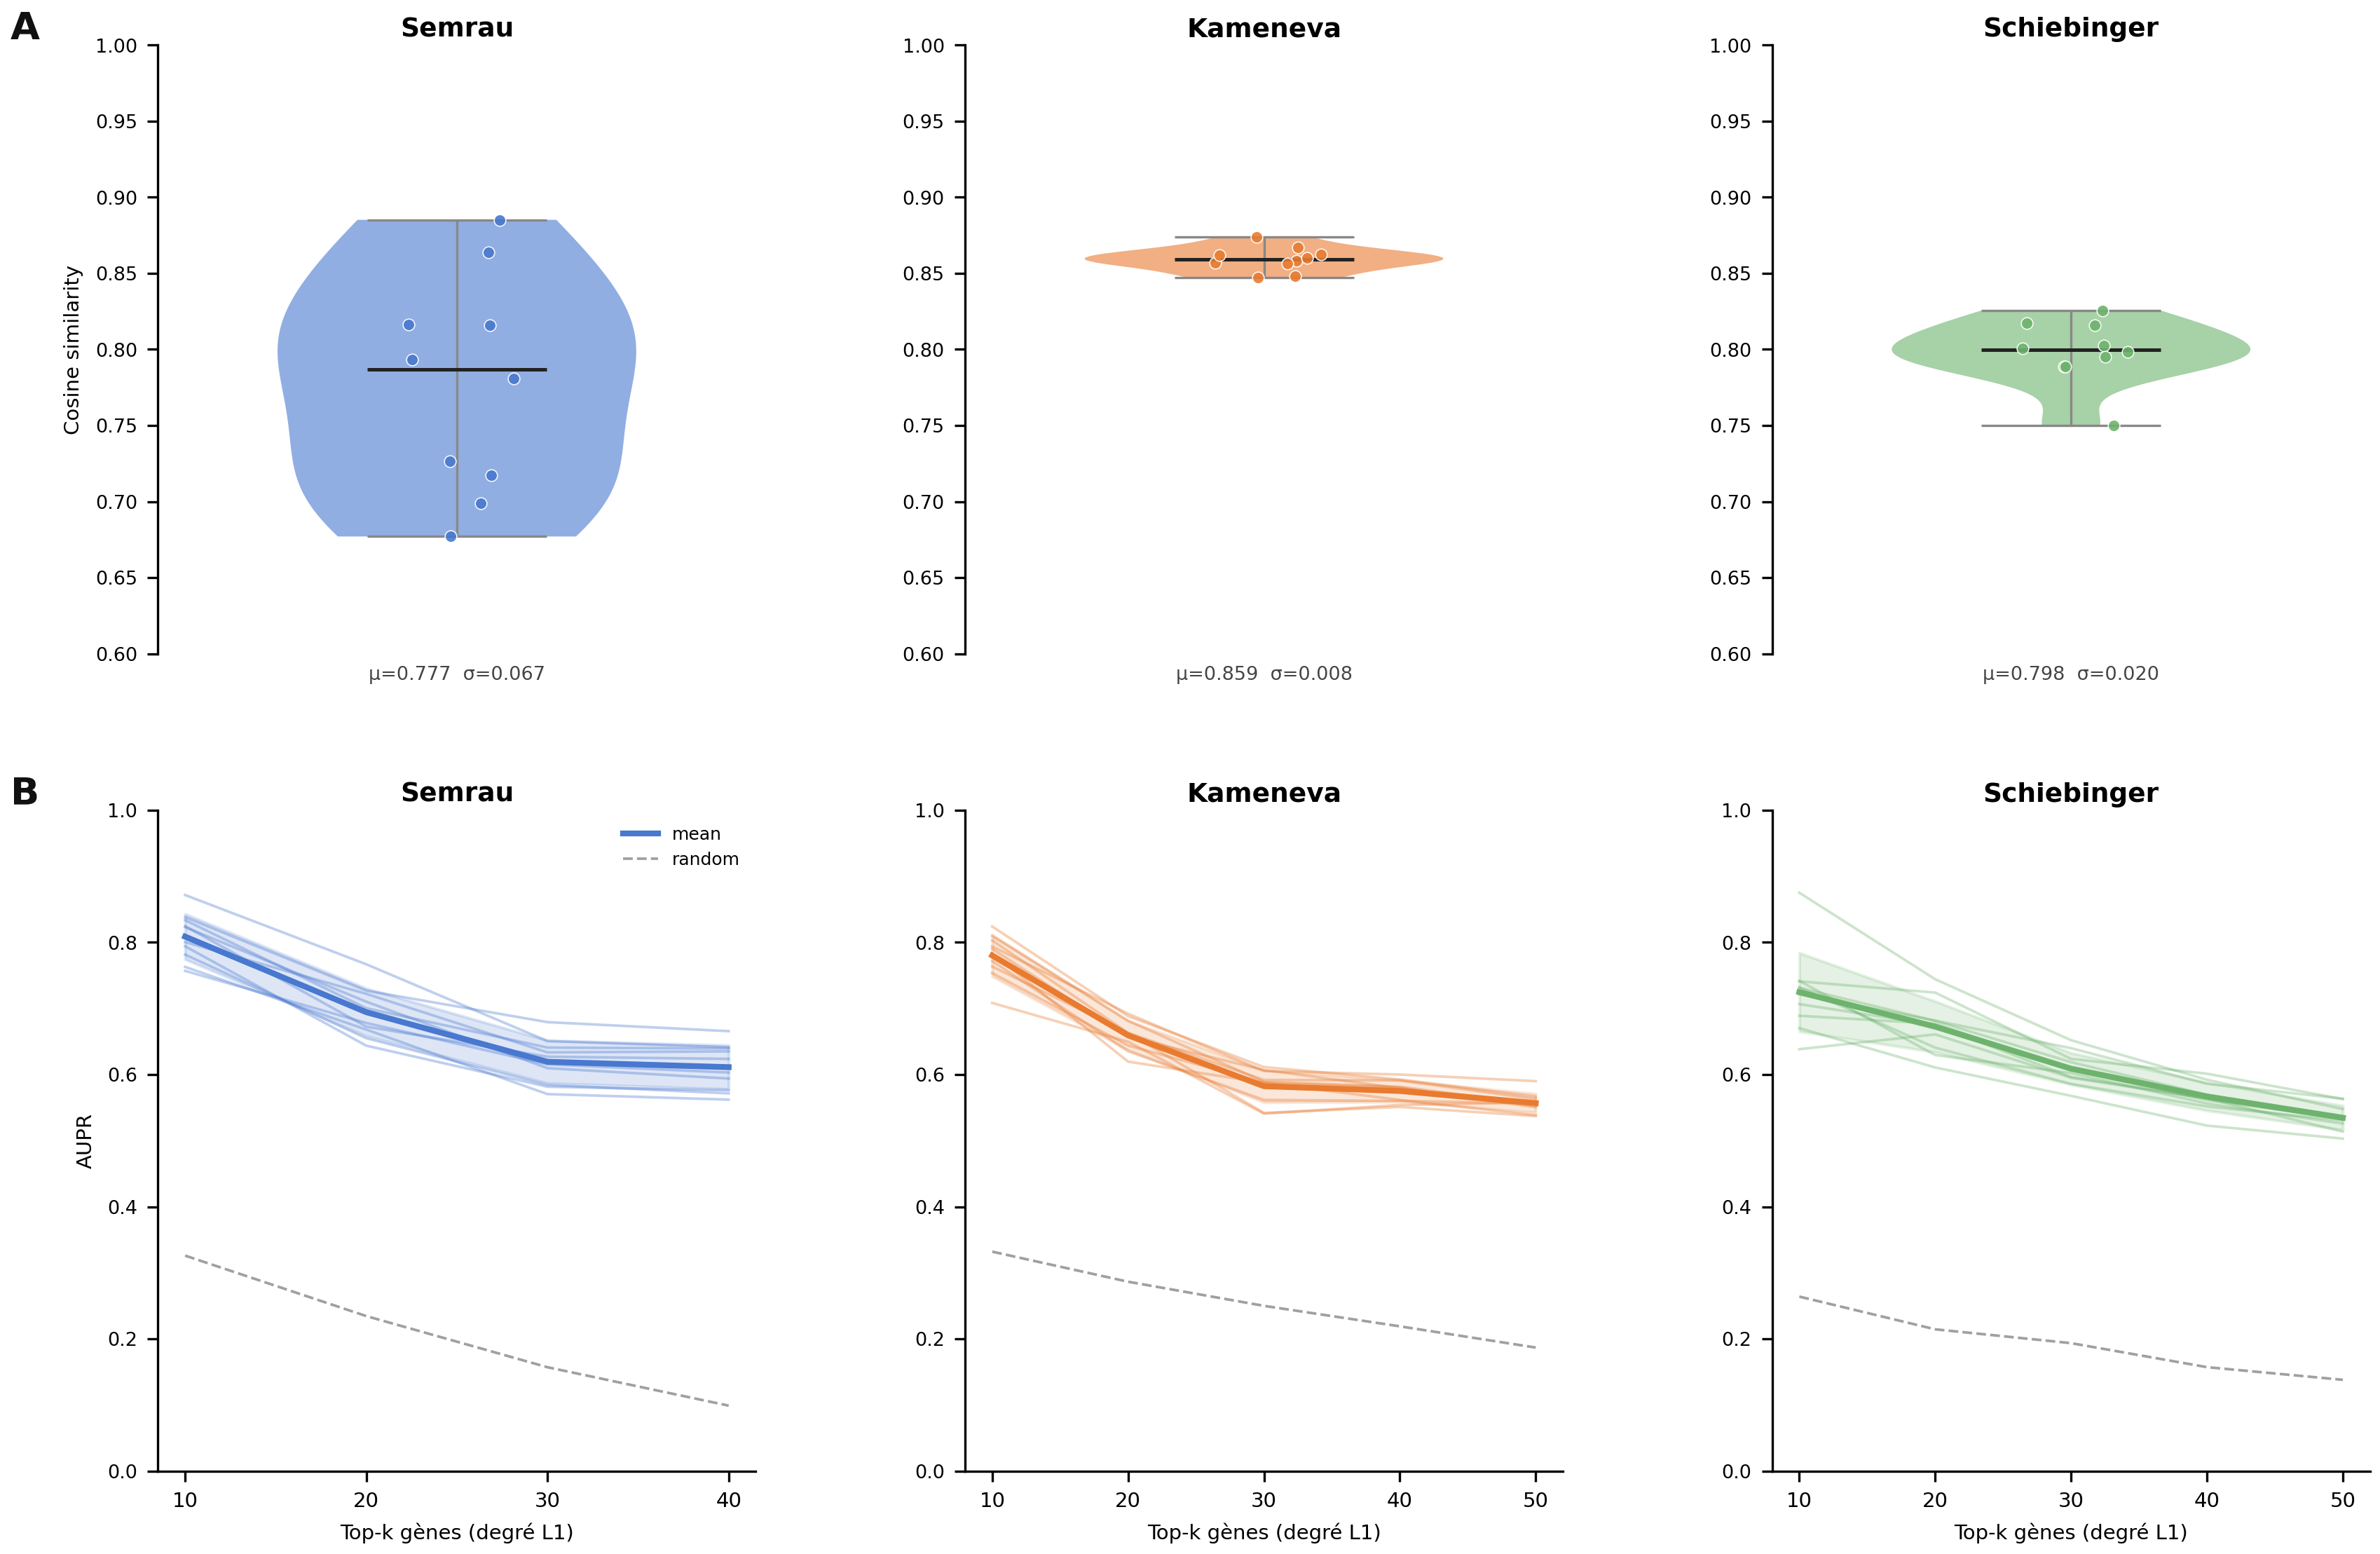

Reproduce this figure in Python.
"""
figureS9.py
===========
Variabilité des réseaux GRN inférés par CardamomOT sur 3 jeux de données.

Pour chaque dataset (Semrau, Kameneva, Schiebinger), la pipeline d'inférence
(fit_mixture → fit_network → refine_network_degradations) est exécutée N_RUNS
fois indépendamment. Toutes les C(N_RUNS, 2) paires sont comparées symétriquement
(aucun run n'est pris comme référence fixe).

Résultats mis en cache dans for_figureS9/<dataset>/.

Paramètres par dataset depuis run_pipeline.sh :
  Semrau     : full,  mean_forcing=1.0
  Kameneva   : full,  mean_forcing=0.5
  Schiebinger: train, mean_forcing=0.0, stimulus=1.0, prior=1.0,
               force_basins=0.0, temporal_basins=0

Figure (A4 paysage, 2 lignes × 3 colonnes) :
  Panneau A : cosine similarity pairwise (toutes les C(N,2) paires) —
              violin + stripplot par dataset
  Panneau B : AUPR pairwise moyen ± σ pour les top-k gènes
              (k = 10, 20, 30, 40, 50 ; capé à G si G < 50)
              Gènes classés par degré L1 moyen sur tous les runs
              Pour chaque paire (i,j) : moyenne des deux directions
              (prédire i depuis j et j depuis i)
"""

import sys
sys.path += ['./../../']

import os
import numpy as np
import pandas as pd
import anndata as ad
import matplotlib.pyplot as plt
import matplotlib.gridspec as gridspec
import seaborn as sns

from CardamomOT import NetworkModel as NetworkModel_beta

# ─────────────────────────────────────────────────────────────────────────────
# Configuration
# ─────────────────────────────────────────────────────────────────────────────

N_RUNS = 5  # nombre de re-fits indépendants (run 0 = inférence existante)

DATASETS = [
    dict(
        name            = 'Semrau',
        path            = './../../experimental_datasets/Semrau',
        split           = 'full',
        mean_forcing    = 1.0,
        stimulus        = 1.0,
        prior           = 1.0,
        force_basins    = 1.0,
        temporal_basins = 1,
    ),
    dict(
        name            = 'Kameneva',
        path            = './../../experimental_datasets/Kameneva',
        split           = 'full',
        mean_forcing    = 0.5,
        stimulus        = 0.2,
        prior           = 1.0,
        force_basins    = 1.0,
        temporal_basins = 1,
    ),
    dict(
        name            = 'Schiebinger',
        path            = './../../experimental_datasets/Schiebinger',
        split           = 'train',
        mean_forcing    = 0.0,
        stimulus        = 1.0,
        prior           = 1.0,
        force_basins    = 0.0,
        temporal_basins = 0,
    ),
]

COLORS = ['#4878CF', '#E87B30', '#6DB36D']

# ─────────────────────────────────────────────────────────────────────────────
# Helpers : inférence
# ─────────────────────────────────────────────────────────────────────────────

def _load_stimulus_schedule(p):
    path = os.path.join(p, 'Data', 'stimulus_schedule.txt')
    if os.path.exists(path):
        return np.loadtxt(path)
    return None


def _detect_n_stimuli(stim_sched):
    if stim_sched is None:
        return 1
    arr = np.asarray(stim_sched)
    return int(arr.shape[1]) if arr.ndim == 2 else 1


def run_single_fit(cfg):
    """
    Exécute une inférence complète sur le dataset et retourne model.inter (copie).
    Équivalent de fit_mixture + fit_network + refine_network_degradations.
    """
    p     = cfg['path']
    split = cfg['split']

    data_path = os.path.join(p, 'Data', f'data_{split}.h5ad')
    adata     = ad.read_h5ad(data_path)

    stim_sched = _load_stimulus_schedule(p)
    n_stimuli  = _detect_n_stimuli(stim_sched)

    model = NetworkModel_beta(adata.shape[1], n_stimuli=n_stimuli)
    model.mean_forcing_em   = cfg['mean_forcing']
    model.stimulus          = cfg['stimulus']
    model.prior_network_pen = cfg['prior']
    model.force_basins      = cfg['force_basins']
    model.temporal_basins   = int(cfg['temporal_basins'])

    # ── Étape 1 : mixture ────────────────────────────────────────────────────
    model.fit_mixture(
        adata,
        gene_names      = list(adata.var_names),
        min_components  = 2,
        max_components  = 2,
        max_iter_kinetics = 0,
        verb            = True,
        stimulus_schedule = stim_sched,
    )

    # ── Étape 2 : taux de dégradation (depuis adata.var) ─────────────────────
    ns    = model.n_stimuli
    G_tot = adata.shape[1] + ns
    model.d = np.ones((2, G_tot))
    if 'd1' in adata.var.columns:
        model.d[1, ns:] = adata.var['d1'].values
    if 'd0' in adata.var.columns:
        model.d[0, ns:] = adata.var['d0'].values

    # ── Étape 2b : réseau de référence prior (CSV optionnel) ─────────────────
    model.ref_network = np.ones((G_tot, G_tot, model.n_networks))
    ref_csv = os.path.join(p, 'Data', 'ref_network.csv')
    if os.path.exists(ref_csv):
        try:
            ref_df     = pd.read_csv(ref_csv, index_col=0, sep='\t')
            genes_up   = [g.upper() for g in adata.var_names]
            row_genes  = [g.upper() for g in ref_df.index]
            col_genes  = [g.upper() for g in ref_df.columns]
            row_idxs   = [ns + genes_up.index(g) for g in row_genes if g in genes_up]
            col_idxs   = [ns + genes_up.index(g) for g in col_genes if g in genes_up]
            ref_mat    = ref_df.values
            for n in range(model.n_networks):
                for ii, ri in enumerate(row_idxs):
                    model.ref_network[ri, col_idxs, n] = ref_mat[ii, :]
        except Exception as e:
            print(f"  Warning: ref_network.csv non chargé ({e})")

    # ── Étape 3 : réseau ──────────────────────────────────────────────────────
    model.fit_network(adata, intensity_prior=100, verb=True, stimulus_schedule=stim_sched)

    # ── Étape 4 : raffinement des dégradations ────────────────────────────────
    model.refine_network_degradations(stimulus_schedule=stim_sched)

    return model.inter.copy()


# ─────────────────────────────────────────────────────────────────────────────
# Gestion du cache
# ─────────────────────────────────────────────────────────────────────────────

def get_inter_list(cfg, n_runs=N_RUNS, cache_root='for_figureS9'):
    """
    Charge les matrices inter depuis le cache (for_figureS9/<dataset>/)
    ou les calcule si absentes.

    Structure du cache :
      for_figureS9/<dataset>/inter_run_00.npy  ← fit indépendant 0
      for_figureS9/<dataset>/inter_run_01.npy  ← fit indépendant 1
      …

    Tous les runs sont des inférences indépendantes (aucun run de référence
    extérieur). Si les fichiers existent déjà, l'inférence est sautée.
    Retourne (liste de matrices inter, n_stimuli).
    """
    p       = cfg['path']
    var_dir = os.path.join(cache_root, cfg['name'])
    os.makedirs(var_dir, exist_ok=True)

    inters = []
    for i in range(n_runs):
        cache_i = os.path.join(var_dir, f'inter_run_{i:02d}.npy')
        if os.path.exists(cache_i):
            print(f"  [{cfg['name']}] Run {i:02d} : chargé depuis le cache ({cache_i})")
            inters.append(np.load(cache_i))
        else:
            print(f"  [{cfg['name']}] Run {i:02d} : inférence en cours…")
            inter = run_single_fit(cfg)
            np.save(cache_i, inter)
            print(f"  [{cfg['name']}] Run {i:02d} : sauvegardé → {cache_i}")
            inters.append(inter)

    ns = 1
    return inters, ns


# ─────────────────────────────────────────────────────────────────────────────
# Cosine similarity
# ─────────────────────────────────────────────────────────────────────────────

def pairwise_cosine(inters, ns):
    """Similarities cosinus pairwise. Retourne upper-triangle list."""
    vecs = []
    for inter in inters:
        block = inter[ns:, ns:, 0] if inter.ndim == 3 else inter[ns:, ns:]
        v     = block.flatten()
        norm  = np.linalg.norm(v)
        vecs.append(v / norm if norm > 1e-12 else v)
    n   = len(vecs)
    upper = [np.dot(vecs[i], vecs[j])
             for i in range(n) for j in range(i + 1, n)]
    return upper


# ─────────────────────────────────────────────────────────────────────────────
# AUPR vs top-k gènes
# ─────────────────────────────────────────────────────────────────────────────

K_VALUES = [10, 20, 30, 40, 50]


def _gene_block(inter, ns):
    """Extrait le bloc gène×gène (diagonale mise à 0)."""
    b = inter[ns:, ns:, 0] if inter.ndim == 3 else inter[ns:, ns:]
    b = b.copy()
    np.fill_diagonal(b, 0.0)
    return b


def _l1_degree(block):
    """
    Degré L1 pondéré de chaque gène : somme des |arêtes sortantes| +
    somme des |arêtes entrantes|.  Peut être remplacé par une centrali-
    té spectrale, mais reste simple et très interprétable pour des GRN.
    """
    return np.abs(block).sum(axis=1) + np.abs(block).sum(axis=0)


EDGE_THRESHOLD = 0.5   # seuil pour binariser la référence (|inter| > 1 → arête)


def compute_aupr_pairwise(inters, ns, k_values=None):
    """
    Pour toutes les C(N, 2) paires (i, j) avec i < j :
      1. Sélectionner les top-k gènes par degré L1 moyen sur tous les runs.
      2. Extraire les sous-blocs k×k des deux runs.
      3. Calculer AUPR dans les deux directions :
           - binariser run_i (|val| > EDGE_THRESHOLD) → prédire avec |run_j|
           - binariser run_j (|val| > EDGE_THRESHOLD) → prédire avec |run_i|
         Puis faire la moyenne des deux valeurs valides.
      4. Collecter toutes les C(N,2) valeurs d'AUPR par k.

    La baseline = sparsité moyenne sur tous les runs par k.

    Retourne :
        k_eff       : list[int]
        aupr_pairs  : (C(N,2), len(k_eff)) array, NaN si non défini
        baseline    : (len(k_eff),) array
    """
    try:
        from sklearn.metrics import average_precision_score as aps
    except ImportError:
        print("  Warning: sklearn non disponible — AUPR ignoré")
        return [], np.zeros((0, 0)), np.zeros(0)

    if k_values is None:
        k_values = K_VALUES
    n = len(inters)
    if n < 2:
        return [], np.zeros((0, len(k_values))), np.zeros(len(k_values))

    blocks = [_gene_block(inter, ns) for inter in inters]
    G      = blocks[0].shape[0]

    # Classement des gènes par degré L1 moyen (pas de run favori)
    avg_degree = np.mean([_l1_degree(b) for b in blocks], axis=0)
    order = np.argsort(avg_degree)[::-1]

    # k effectifs (dédupliqués, capés à G)
    k_eff = []
    for k in k_values:
        ke = min(k, (G // 10) * 10)
        if ke not in k_eff:
            k_eff.append(ke)

    n_pairs    = n * (n - 1) // 2
    aupr_pairs = np.full((n_pairs, len(k_eff)), np.nan)
    baseline   = np.full(len(k_eff), np.nan)

    for ki, k in enumerate(k_eff):
        idx = order[:k]
        # baseline = sparsité moyenne sur tous les runs
        sparsities = [(np.abs(b[np.ix_(idx, idx)].flatten()) > EDGE_THRESHOLD).mean()
                      for b in blocks]
        baseline[ki] = float(np.mean(sparsities))

        pair = 0
        for i in range(n):
            for j in range(i + 1, n):
                bi = blocks[i][np.ix_(idx, idx)].flatten()
                bj = blocks[j][np.ix_(idx, idx)].flatten()
                yi = (np.abs(bi) > EDGE_THRESHOLD).astype(int)
                yj = (np.abs(bj) > EDGE_THRESHOLD).astype(int)

                vals = []
                if 0 < yi.sum() < len(yi):
                    vals.append(aps(yi, np.abs(bj)))
                if 0 < yj.sum() < len(yj):
                    vals.append(aps(yj, np.abs(bi)))
                if vals:
                    aupr_pairs[pair, ki] = float(np.mean(vals))
                pair += 1

    return k_eff, aupr_pairs, baseline


# ─────────────────────────────────────────────────────────────────────────────
# Figure
# ─────────────────────────────────────────────────────────────────────────────

def _draw_violin(ax, vals, color, pos=0):
    """Violin + stripplot pour une liste de valeurs scalaires."""
    if len(vals) < 2:
        ax.scatter([pos], vals, s=30, color=color, zorder=4)
        return
    parts = ax.violinplot([vals], positions=[pos], widths=0.6,
                           showmedians=True, showextrema=True)
    for pc in parts['bodies']:
        pc.set_facecolor(color); pc.set_alpha(0.60); pc.set_edgecolor('none')
    parts['cmedians'].set_color('#222222'); parts['cmedians'].set_linewidth(1.2)
    for key in ('cmins', 'cmaxes', 'cbars'):
        if key in parts:
            parts[key].set_color('#888888'); parts[key].set_linewidth(0.8)
    jitter = np.random.default_rng(42).uniform(-0.10, 0.10, size=len(vals))
    ax.scatter(np.full(len(vals), pos) + jitter, vals,
               s=16, color=color, zorder=5, alpha=0.9,
               edgecolors='white', linewidths=0.4)


def make_figure(datasets=DATASETS, n_runs=N_RUNS, k_values=None,
                save_path='figureS9.png'):

    if k_values is None:
        k_values = K_VALUES

    # ── Collecte des données ─────────────────────────────────────────────────
    all_cos   = {}   # {name: list of pairwise cosine sims}
    all_aupr  = {}   # {name: (k_eff list, aupr_mat)}

    for cfg in datasets:
        print(f"\n══ {cfg['name']} ══")
        inters, ns = get_inter_list(cfg, n_runs)

        cos = pairwise_cosine(inters, ns)
        all_cos[cfg['name']] = cos
        print(f"  cosine : {np.mean(cos):.4f} ± {np.std(cos):.4f}  ({len(inters)} runs)")

        k_eff, aupr_mat, baseline = compute_aupr_pairwise(inters, ns, k_values)
        all_aupr[cfg['name']] = (k_eff, aupr_mat, baseline)
        if len(k_eff):
            mu = np.nanmean(aupr_mat, axis=0)
            print(f"  AUPR   : " + "  ".join(f"k={k}: {v:.3f}" for k, v in zip(k_eff, mu)))
            print(f"  random : " + "  ".join(f"k={k}: {v:.3f}" for k, v in zip(k_eff, baseline)))

    # ── Layout (A4 paysage) ──────────────────────────────────────────────────
    n_ds = len(datasets)
    fig  = plt.figure(figsize=(11.69, 8.27))

    gs_A = gridspec.GridSpec(
        1, n_ds,
        figure=fig,
        left=0.07, right=0.97,
        top=0.91, bottom=0.56,
        wspace=0.35,
    )
    gs_B = gridspec.GridSpec(
        1, n_ds,
        figure=fig,
        left=0.07, right=0.97,
        top=0.47, bottom=0.09,
        wspace=0.35,
    )

    axes_A = [fig.add_subplot(gs_A[0, i]) for i in range(n_ds)]
    axes_B = [fig.add_subplot(gs_B[0, i]) for i in range(n_ds)]

    # ── Panneau A : cosine similarity ────────────────────────────────────────
    for i, (cfg, ax) in enumerate(zip(datasets, axes_A)):
        vals  = all_cos[cfg['name']]
        color = COLORS[i]
        _draw_violin(ax, vals, color)
        mu, sd = np.mean(vals), np.std(vals)
        ax.set_xlim(-0.5, 0.5)
        ax.set_xticks([])
        ax.set_ylim(0.6, 1.0)
        ax.set_title(cfg['name'], fontsize=9, fontweight='bold', pad=3)
        ax.set_xlabel(f'μ={mu:.3f}  σ={sd:.3f}', fontsize=6.5, color='#444444')
        ax.set_ylabel('Cosine similarity' if i == 0 else '', fontsize=7)
        ax.tick_params(axis='y', labelsize=6.5)
        ax.spines[['top', 'right', 'bottom']].set_visible(False)

    # ── Panneau B : AUPR vs top-k ─────────────────────────────────────────
    for i, (cfg, ax) in enumerate(zip(datasets, axes_B)):
        color                    = COLORS[i]
        k_eff, aupr_mat, baseline = all_aupr[cfg['name']]

        if len(k_eff) == 0 or aupr_mat.shape[0] == 0:
            ax.text(0.5, 0.5, 'AUPR non disponible',
                    ha='center', va='center', transform=ax.transAxes, fontsize=7)
            ax.axis('off')
            continue

        x = np.arange(len(k_eff))

        # Lignes individuelles (thin, semi-transparent)
        for r in range(aupr_mat.shape[0]):
            row = aupr_mat[r]
            mask = ~np.isnan(row)
            if mask.sum() < 2:
                continue
            ax.plot(x[mask], row[mask],
                    color=color, lw=0.9, alpha=0.35, zorder=2)

        # Moyenne + bande ±1σ
        mu_k  = np.nanmean(aupr_mat, axis=0)
        sd_k  = np.nanstd(aupr_mat,  axis=0)
        valid = ~np.isnan(mu_k)
        ax.plot(x[valid], mu_k[valid],
                color=color, lw=2.0, zorder=4, label='mean')
        ax.fill_between(x[valid],
                        mu_k[valid] - sd_k[valid],
                        mu_k[valid] + sd_k[valid],
                        color=color, alpha=0.18, zorder=3)

        # Baseline aléatoire = sparsité réelle par k (varie avec k)
        bl_valid = ~np.isnan(baseline)
        if bl_valid.any():
            ax.plot(x[bl_valid], baseline[bl_valid],
                    color='#888888', linestyle='--', lw=0.9,
                    alpha=0.8, zorder=3, label='random')

        ax.set_xticks(x)
        ax.set_xticklabels([str(k) for k in k_eff], fontsize=7)
        ax.set_xlabel('Top-k gènes (degré L1)', fontsize=7)
        ax.set_ylabel('AUPR' if i == 0 else '', fontsize=7)
        ax.set_ylim(0.0, 1.0)
        ax.set_title(cfg['name'], fontsize=9, fontweight='bold', pad=3)
        ax.tick_params(axis='y', labelsize=6.5)
        ax.spines[['top', 'right']].set_visible(False)
        if i == 0:
            ax.legend(fontsize=6, frameon=False)

    # ── Étiquettes de panneaux ───────────────────────────────────────────────
    fig.text(0.01, 0.93, 'A', fontsize=13, fontweight='bold', color='#111111', va='top')
    fig.text(0.01, 0.49, 'B', fontsize=13, fontweight='bold', color='#111111', va='top')

    # ── Sauvegarde ───────────────────────────────────────────────────────────
    plt.savefig(save_path, dpi=300, bbox_inches='tight', pad_inches=0.05)
    print(f"\nSaved {save_path}")
    try:
        from PIL import Image
        pdf_path = save_path.replace('.png', '.pdf')
        Image.open(save_path).convert('RGB').save(pdf_path, 'PDF', resolution=300)
        print(f"Saved {pdf_path}")
    except ImportError:
        print("(PIL non disponible — export PDF ignoré)")

    return fig


# ─────────────────────────────────────────────────────────────────────────────
# Point d'entrée
# ─────────────────────────────────────────────────────────────────────────────

if __name__ == '__main__':
    import argparse
    ap = argparse.ArgumentParser()
    ap.add_argument('--n-runs',   type=int, default=N_RUNS,
                    help='Nombre de re-fits indépendants par dataset')
    ap.add_argument('--k-values', type=int, nargs='+', default=K_VALUES,
                    help='Valeurs de top-k pour AUPR (ex: 10 20 30 40 50)')
    ap.add_argument('--out',      type=str, default='figureS9.png',
                    help='Nom du fichier de sortie')
    args = ap.parse_args()
    make_figure(n_runs=args.n_runs, k_values=args.k_values, save_path=args.out)
